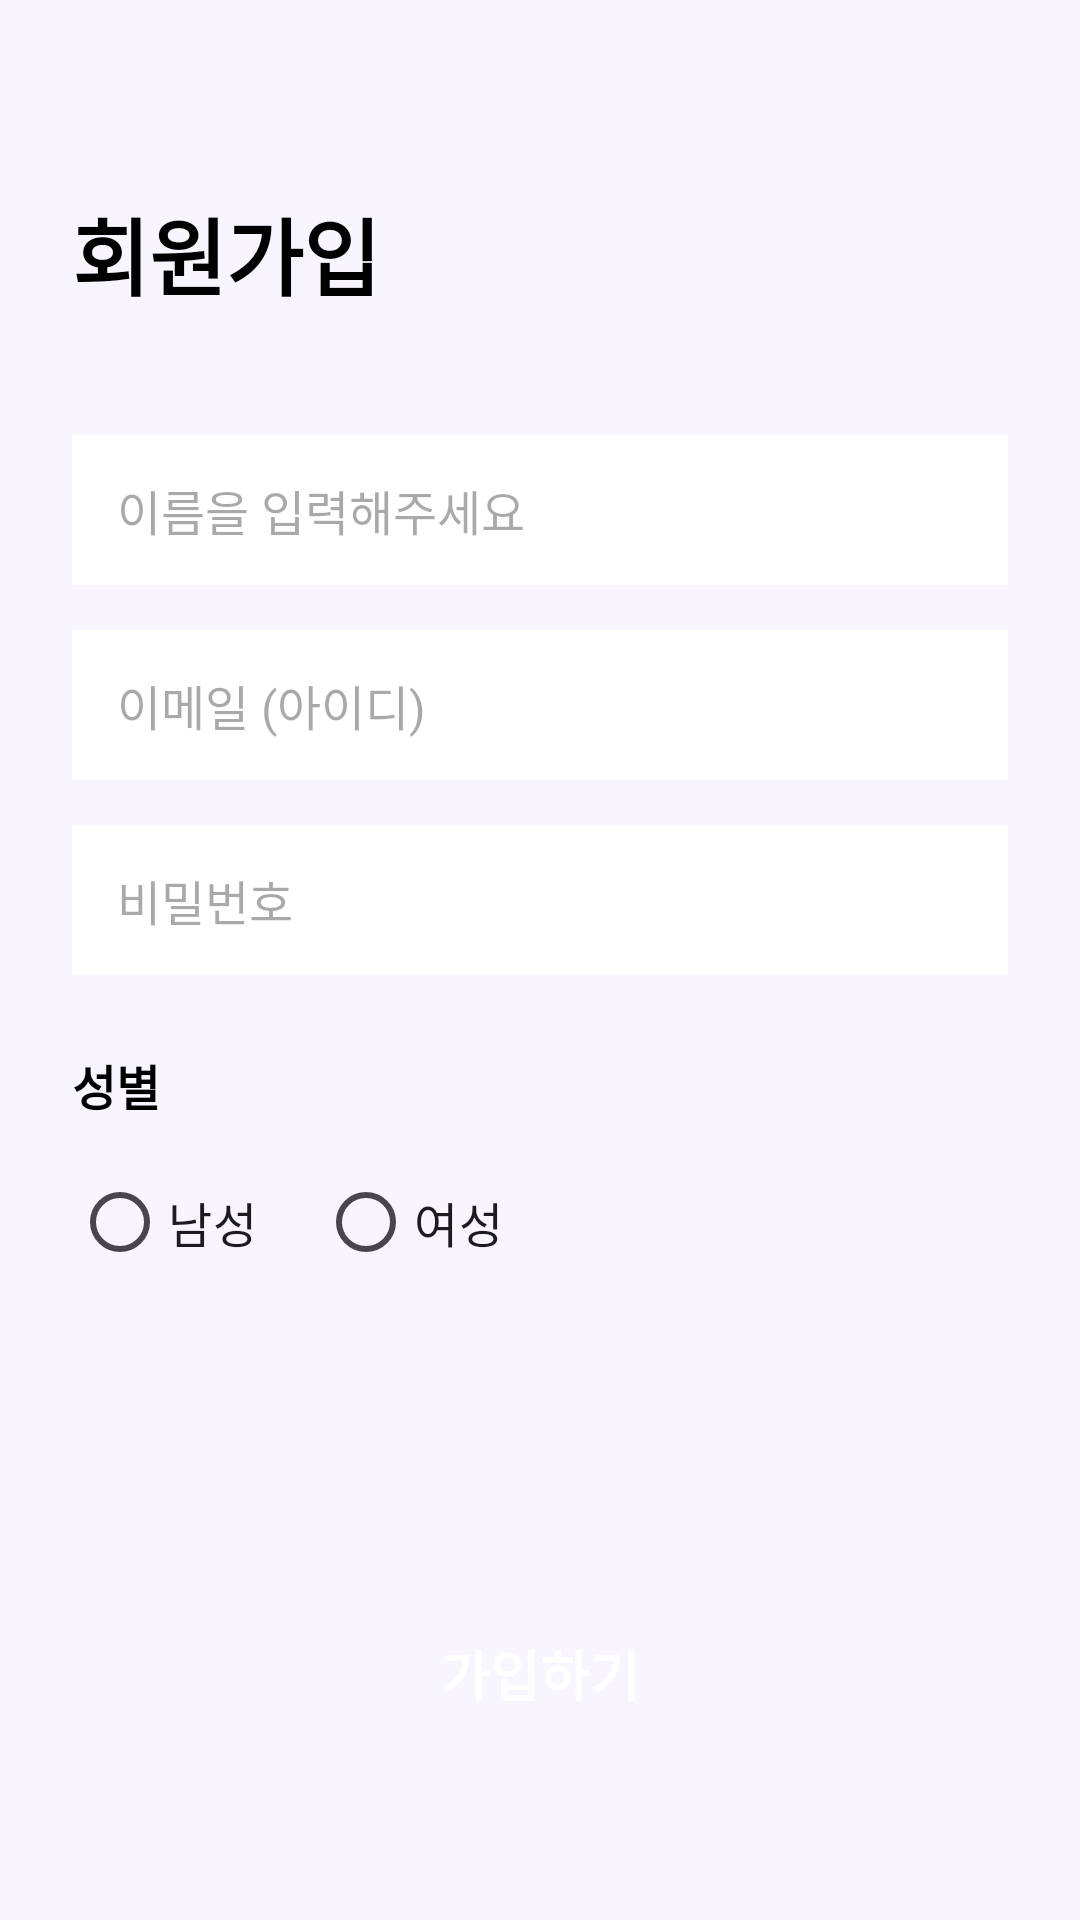

Layout XML and referenced resources for this Android screen:
<!-- AndroidManifest.xml: application theme Theme.Gift4U -->
<!-- res/layout/fragment_signup.xml -->
<?xml version="1.0" encoding="utf-8"?>
<androidx.constraintlayout.widget.ConstraintLayout
    xmlns:android="http://schemas.android.com/apk/res/android"
    xmlns:app="http://schemas.android.com/apk/res-auto"
    android:layout_width="match_parent"
    android:layout_height="match_parent"
    android:padding="24dp"
    android:background="#F9F5FF">

    <TextView
        android:id="@+id/tv_signup_title"
        android:layout_width="wrap_content"
        android:layout_height="wrap_content"
        android:text="회원가입"
        android:textSize="28sp"
        android:textStyle="bold"
        android:textColor="@color/black"
        android:layout_marginTop="40dp"
        app:layout_constraintTop_toTopOf="parent"
        app:layout_constraintStart_toStartOf="parent" />

    <EditText
        android:id="@+id/et_name"
        android:layout_width="match_parent"
        android:layout_height="50dp"
        android:hint="이름을 입력해주세요"
        android:background="@android:color/white"
        android:paddingHorizontal="15dp"
        android:textSize="16sp"
        android:layout_marginTop="40dp"
        android:inputType="textPersonName"
        app:layout_constraintTop_toBottomOf="@id/tv_signup_title" />

    <EditText
        android:id="@+id/et_email"
        android:layout_width="match_parent"
        android:layout_height="50dp"
        android:hint="이메일 (아이디)"
        android:background="@android:color/white"
        android:paddingHorizontal="15dp"
        android:textSize="16sp"
        android:layout_marginTop="15dp"
        android:inputType="textEmailAddress"
        app:layout_constraintTop_toBottomOf="@id/et_name" />

    <EditText
        android:id="@+id/et_password"
        android:layout_width="match_parent"
        android:layout_height="50dp"
        android:hint="비밀번호"
        android:background="@android:color/white"
        android:paddingHorizontal="15dp"
        android:textSize="16sp"
        android:layout_marginTop="15dp"
        android:inputType="textPassword"
        app:layout_constraintTop_toBottomOf="@id/et_email" />

    <TextView
        android:id="@+id/tv_gender_label"
        android:layout_width="wrap_content"
        android:layout_height="wrap_content"
        android:text="성별"
        android:textSize="16sp"
        android:textStyle="bold"
        android:textColor="@color/black"
        android:layout_marginTop="25dp"
        app:layout_constraintStart_toStartOf="parent"
        app:layout_constraintTop_toBottomOf="@id/et_password" />

    <RadioGroup
        android:id="@+id/rg_gender"
        android:layout_width="match_parent"
        android:layout_height="wrap_content"
        android:orientation="horizontal"
        android:layout_marginTop="10dp"
        app:layout_constraintTop_toBottomOf="@id/tv_gender_label">

        <RadioButton
            android:id="@+id/rb_male"
            android:layout_width="wrap_content"
            android:layout_height="wrap_content"
            android:text="남성"
            android:textSize="16sp"
            android:layout_marginEnd="20dp" />

        <RadioButton
            android:id="@+id/rb_female"
            android:layout_width="wrap_content"
            android:layout_height="wrap_content"
            android:text="여성"
            android:textSize="16sp" />
    </RadioGroup>

    <androidx.appcompat.widget.AppCompatButton
        android:id="@+id/btn_signup_complete"
        android:layout_width="match_parent"
        android:layout_height="56dp"
        android:text="가입하기"
        android:textSize="18sp"
        android:textStyle="bold"
        android:textColor="@android:color/white"
        android:background="@drawable/bg_bottom_nav_floating"
        android:backgroundTint="@color/colorPrimary"
        android:layout_marginBottom="30dp"
        app:layout_constraintBottom_toBottomOf="parent"
        app:layout_constraintStart_toStartOf="parent"
        app:layout_constraintEnd_toEndOf="parent" />

</androidx.constraintlayout.widget.ConstraintLayout>
<!-- resources referenced by this layout -->
<resources>
  <color name="black">#FF000000</color>
  <color name="colorPrimary">#6401BB</color>
  <style name="Theme.Gift4U" parent="Base.Theme.Gift4U" />
  <style name="Base.Theme.Gift4U" parent="Theme.Material3.DayNight.NoActionBar">
          
          
      </style>
</resources>
